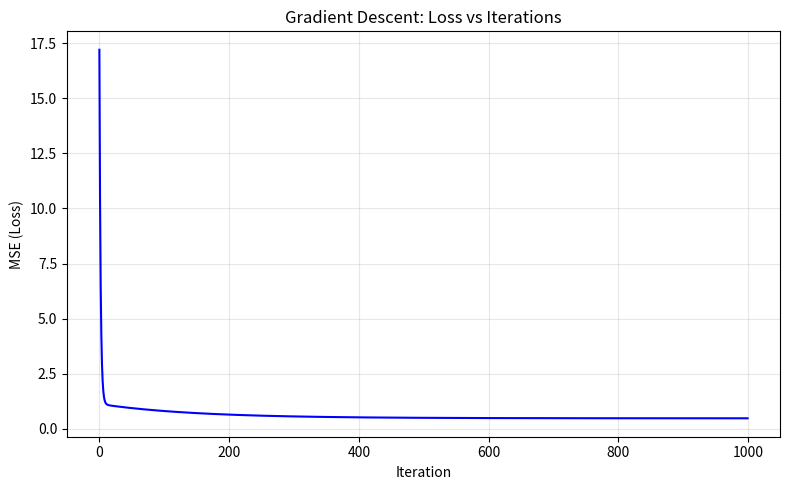

Source code (Python):
"""
Gradient Descent for Linear Regression (from Scratch)
======================================================
Implement gradient descent to fit y = m*x + b.
Start with m=0, b=0, run 1000 iterations, track MSE, and plot the loss curve.
"""

import numpy as np
import matplotlib.pyplot as plt


def gradient_descent(x, y, learning_rate=0.01, iterations=1000):
    """Fit simple linear regression via gradient descent.

    Returns fitted m, b, and the list of MSE values per iteration.
    """
    x = np.array(x, dtype=float)
    y = np.array(y, dtype=float)
    n = len(x)

    m = 0.0
    b = 0.0
    mse_history = []

    for _ in range(iterations):
        y_pred = m * x + b

        # Gradients
        dm = (-2 / n) * np.sum(x * (y - y_pred))
        db = (-2 / n) * np.sum(y - y_pred)

        # Update
        m -= learning_rate * dm
        b -= learning_rate * db

        # Track MSE
        mse = np.mean((y - y_pred) ** 2)
        mse_history.append(mse)

    return m, b, mse_history


if __name__ == "__main__":
    # Dataset
    x = np.array([1, 2, 3, 4, 5], dtype=float)
    y = np.array([2, 4, 5, 4, 5], dtype=float)

    m, b, mse_history = gradient_descent(x, y, learning_rate=0.01, iterations=1000)

    print(f"Fitted slope (m):     {m:.4f}")
    print(f"Fitted intercept (b): {b:.4f}")
    print(f"Final MSE:            {mse_history[-1]:.6f}")

    # Plot loss curve
    plt.figure(figsize=(8, 5))
    plt.plot(mse_history, color="blue")
    plt.xlabel("Iteration")
    plt.ylabel("MSE (Loss)")
    plt.title("Gradient Descent: Loss vs Iterations")
    plt.grid(True, alpha=0.3)
    plt.tight_layout()
    plt.savefig("gradient_descent_loss.png", dpi=150)
    plt.show()
    print("Loss curve saved to gradient_descent_loss.png")
